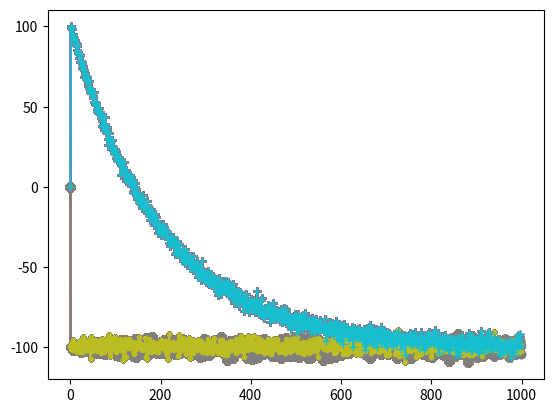

Source code (Python):
import matplotlib.pyplot as plt
import numpy as np

ri = 0
rj = 0
rk = 0
returns = 0
tau = 0.995

r = []
# every step with collision
g = []
# every step without collision but not reach
g_normal = []
# every step without collision and reach
g_reach = []

edge = 1
r_collison = -1e2
r_reach = 1e2
N = 1000

r_scale = 1


plt.figure(1)
#plt.hold()
for i in range(N):
    returns = 0
    returns_no_end = 0
    returns_normal = 0
    returns_reach = 0
    for j in range(i):
        if j == i-1:
            ri = r_collison
            rj = r_reach
        else:
            ri = np.random.uniform(-edge*np.sqrt(edge), 0)
            rj = np.random.uniform(-edge*np.sqrt(edge), 0)
        ri = ri**r_scale
        rj = rj**r_scale
        returns += ri*tau**j
        returns_reach += rj*tau**j
    for k in range(N):
        rk = np.random.uniform(-edge*np.sqrt(edge), 0)
        rk = rk**r_scale
        returns_normal += rk * tau ** k
    g.append(returns)
    g_normal.append(returns_normal)
    g_reach.append(returns_reach)

    plt.plot(g, 'o-', g_normal, '.-', g_reach, '+-')
plt.show()
